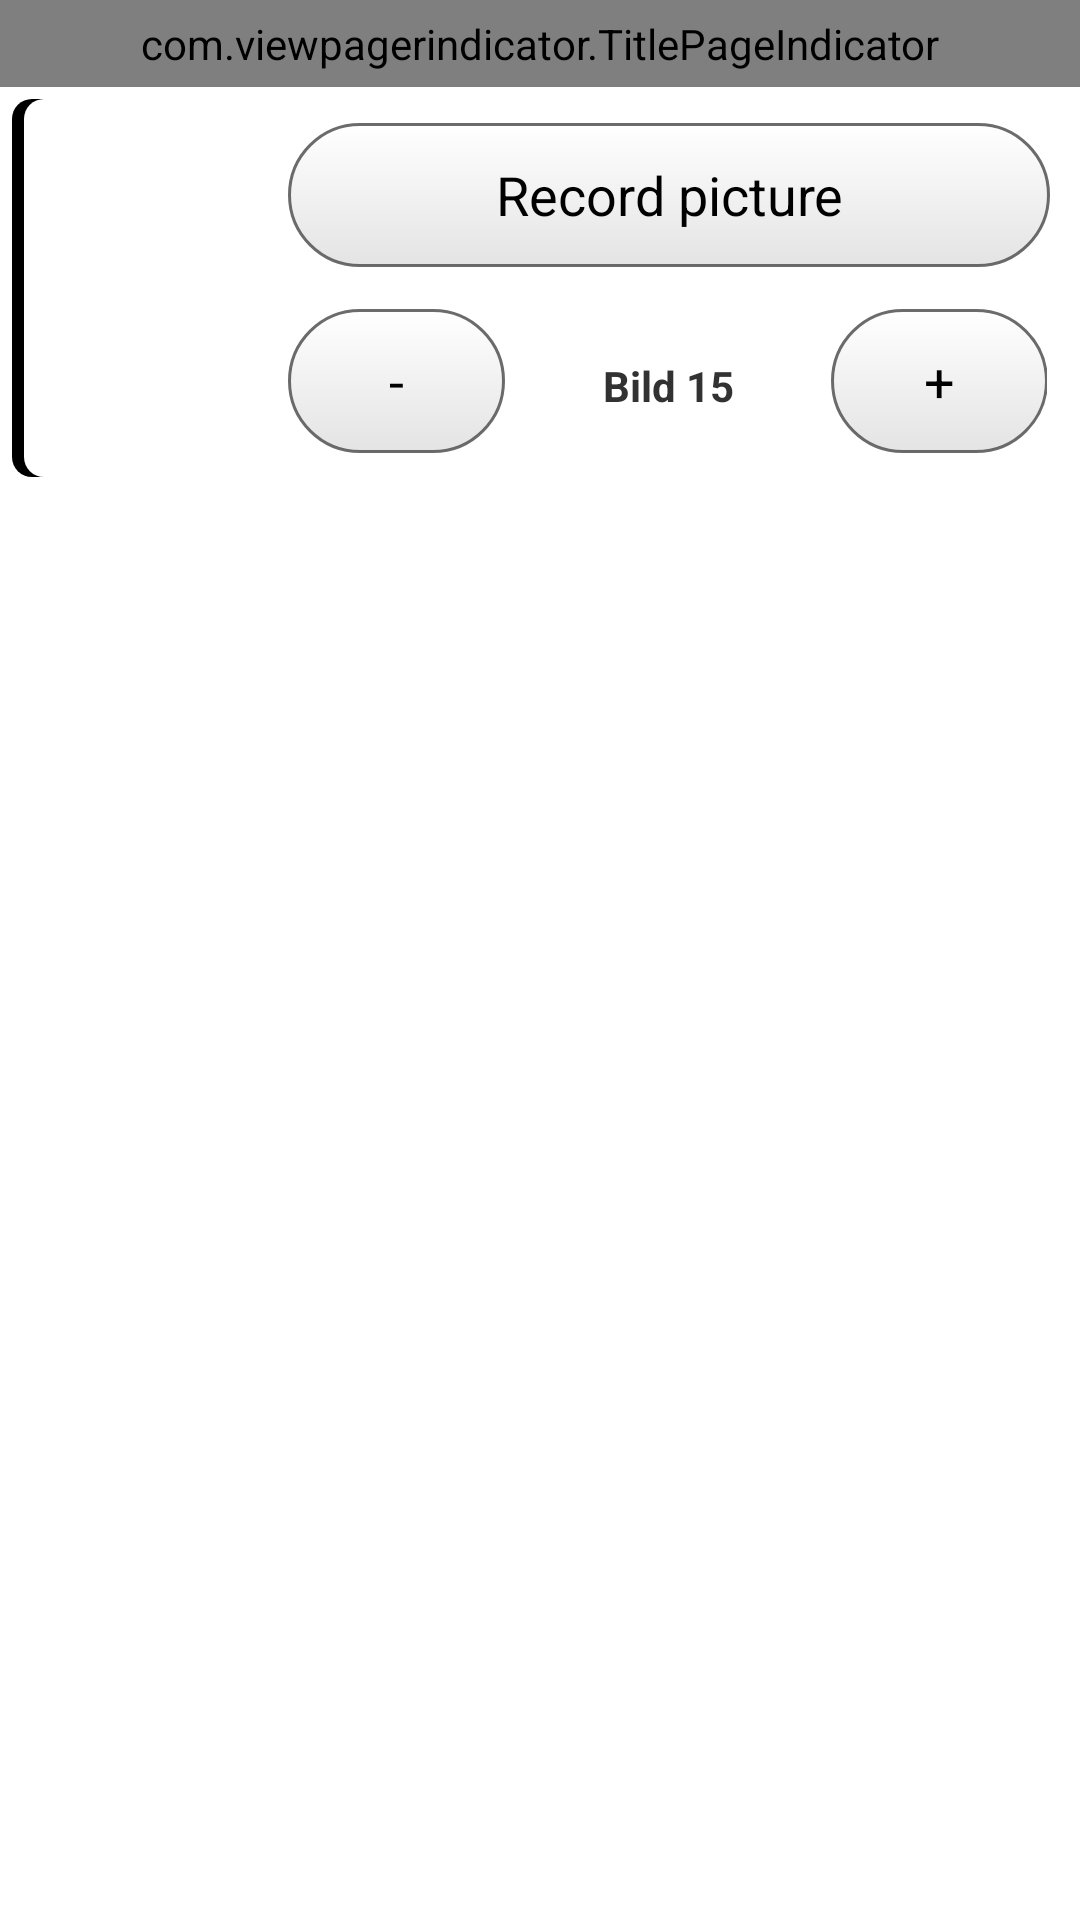

Reconstruct the res/layout file that produces this screen, plus the resources it refers to.
<!-- AndroidManifest.xml: application theme MyAppTheme -->
<!-- res/layout/slidenewfilm.xml -->
<?xml version="1.0" encoding="utf-8"?>
<LinearLayout xmlns:android="http://schemas.android.com/apk/res/android"
    xmlns:app="http://schemas.android.com/apk/res/unisiegen.photographers.activity"
    android:orientation="vertical" android:layout_width="fill_parent"
    android:id="@+id/testen"
    android:layout_height="fill_parent">
    <com.viewpagerindicator.TitlePageIndicator
    android:id="@+id/titles"
    android:padding="5dip"
    android:layout_height="wrap_content"
    android:layout_width="fill_parent"
    app:footerColor="#FFAA2222"
    app:footerLineHeight="1dp"
    app:footerIndicatorHeight="3dp"
    app:footerIndicatorStyle="underline"
    app:textColor="#AA000000"
    app:selectedColor="#FF000000"
    app:textSize="11dp"
    app:selectedBold="true"
    />
    
    
    
    
<LinearLayout xmlns:android="http://schemas.android.com/apk/res/android"
    xmlns:app="http://schemas.android.com/apk/res/unisiegen.photographers.activity"
    android:orientation="vertical" android:layout_width="fill_parent"
    android:padding="4dp"
    android:layout_height="wrap_content">    
    
    
    
        <TableLayout
        xmlns:android="http://schemas.android.com/apk/res/android"
        android:id="@+id/tablor"
        android:layout_width="fill_parent"
        android:layout_height="wrap_content"
        android:background="@drawable/shapetable"
        android:paddingLeft="4dp"
        android:scrollbars="vertical" >

        <TableLayout
            xmlns:android="http://schemas.android.com/apk/res/android"
            android:id="@+id/table"
            android:layout_width="fill_parent"
            android:layout_height="fill_parent"
            android:background="@drawable/shapeintable"
            android:padding="8dp"
            android:paddingBottom="0dp"
            android:paddingLeft="0dp"
            android:paddingRight="0dp"
            android:paddingTop="0dp" >

            
            
            <LinearLayout xmlns:android="http://schemas.android.com/apk/res/android" 
        android:id="@+id/maini"
        android:orientation="vertical"
	    android:layout_height="fill_parent" 
	    android:layout_width="fill_parent">
				<LinearLayout xmlns:android="http://schemas.android.com/apk/res/android" 
				        android:id="@+id/maini"
				        android:orientation="vertical"
				        android:paddingLeft="5dp"
					    android:layout_height="fill_parent" 
					    android:layout_width="fill_parent"> 
						<LinearLayout xmlns:android="http://schemas.android.com/apk/res/android" 
				        android:id="@+id/mainiof"
				        android:gravity="left"
					    android:layout_height="fill_parent" 
					    android:layout_weight=".44"
					    android:layout_width="fill_parent">
						<TextView
							    android:id="@+id/freecell"
							    android:layout_width="fill_parent"
							    android:visibility="invisible"
							    android:layout_weight=".34"
							    android:layout_height="wrap_content">
						</TextView>

				    	<Button
				    	    android:id="@+id/button_aufnehmen"
				    	    android:layout_width="fill_parent"
				    	    android:layout_height="wrap_content"
				    	    android:layout_gravity="bottom"
				    	    android:layout_weight=".1"
				    	    android:background="@drawable/custom_button"
				    	    android:text="@string/take_picture" />
				    	
						</LinearLayout>
				    
						    
						    
						    
						    
				</LinearLayout>
				
				<LinearLayout xmlns:android="http://schemas.android.com/apk/res/android" 
				        android:id="@+id/maini"
				        android:orientation="vertical"
				        android:paddingLeft="5dp"
					    android:layout_height="fill_parent" 
					    android:layout_width="fill_parent">
						
					    <LinearLayout xmlns:android="http://schemas.android.com/apk/res/android" 
				        android:id="@+id/mainio"
				        android:gravity="left"
					    android:layout_height="fill_parent" 
					    android:layout_weight=".44"
					    android:layout_width="fill_parent">
					    <View
					        	android:minHeight="14dp"
							    android:layout_width="wrap_content"
							    android:layout_height="14dp">
						</View>
						</LinearLayout> 
						<LinearLayout xmlns:android="http://schemas.android.com/apk/res/android" 
				        android:id="@+id/mainiof"
				        android:gravity="left"
					    android:layout_height="fill_parent" 
					    android:layout_weight=".44"
					    android:layout_width="fill_parent">
						<TextView
							    android:id="@+id/freecell"
							    android:layout_width="fill_parent"
							    android:visibility="invisible"
							    android:layout_weight=".34"
							    android:layout_height="wrap_content">
						</TextView>
				    	<LinearLayout
				                 android:id="@+id/texttitle"
				             	 android:layout_weight=".1"
				             	 android:paddingRight="1dp"
				                 android:layout_width="fill_parent"
				                 android:layout_height="wrap_content" >
				                 
				    	    

                    <Button
                        android:id="@+id/button_minus"
                        android:layout_width="fill_parent"
                        android:layout_weight=".1"
                        android:layout_height="wrap_content"
            			android:background="@drawable/custom_button"
                        android:text="     -     " />

                    <Button
                        android:layout_height="wrap_content"
                        android:visibility="invisible"
                        android:layout_width="fill_parent"
                        android:layout_weight=".13"
            			android:background="@drawable/custom_button"
                        android:text="     "/>
                    <TextView
                        android:id="@+id/TextView_nr"
                        android:layout_width="fill_parent"
                        android:layout_weight=".1"
                        android:gravity="center"
                        android:textStyle="bold"
                        android:layout_height="wrap_content"
                        android:text="Bild 15" />
                    <Button
                        android:layout_width="fill_parent"
                        android:layout_weight=".13"
                        android:layout_height="wrap_content"
                        android:visibility="invisible"
            			android:background="@drawable/custom_button"
                        android:text="     "/>
                    
                    <Button
                        android:id="@+id/button_plus"
                        android:layout_width="fill_parent"
                        android:layout_weight=".1"
                        android:layout_height="wrap_content"
            			android:background="@drawable/custom_button"
                        android:text="     +     "/>
				    	    
				    	    </LinearLayout>
				    	
						</LinearLayout>
				    
						    
						    
						    
						    
				</LinearLayout> 
            </LinearLayout>
            
            
            
            
            
                    
                    
                    
                    
                    
                    
                    
                    
                    
                    
                    
                    
                    
        </TableLayout>
    </TableLayout>
    
    
    
    </LinearLayout>
    
    
    
    
    
    <android.support.v4.view.ViewPager
        android:layout_width="fill_parent" 
        android:layout_height="fill_parent"
        android:id="@+id/viewPager" />
</LinearLayout>
<!-- resources referenced by this layout -->
<resources>
  <!-- drawable custom_button (drawable-hdpi) -->
  <?xml version="1.0" encoding="utf-8"?>
  <selector
      xmlns:android="http://schemas.android.com/apk/res/android">
  
      <item android:state_pressed="true" >
          <shape>
              <gradient
                  android:startColor="#88555555"
                  android:endColor="#88AAAAAA"
                  android:angle="270" />
              <stroke
                  android:width="1sp"
                  android:color="#DD555555" />
              <corners
                  android:radius="190dp" />
              <padding
                  android:left="5dp"
                  android:top="5dp"
                  android:right="5dp"
                  android:bottom="5dp" />
          </shape>
      </item>
  
      <item>        
          <shape>
              <gradient
                  android:endColor="#88CCCCCC"
                  android:startColor="#55FFFFFF"
                  android:angle="270" />
              <stroke
                  android:width="1sp"
                  android:color="#DD555555" />
              <corners
                  android:radius="190dp" />
              <padding
                  android:left="5dp"
                  android:top="5dp"
                  android:right="5dp"
                  android:bottom="5dp" />
          </shape>
      </item>
  </selector>
  <!-- drawable shapeintable (drawable-hdpi) -->
  <?xml version="1.0" encoding="UTF-8"?>
   
  <shape xmlns:android="http://schemas.android.com/apk/res/android"> 
      <solid android:color="#FFFFFFFF"/> 
      <corners android:radius="20px"/> 
      <padding android:left="0dp" android:top="0dp" android:right="0dp" android:bottom="0dp" />  
  </shape>
  <!-- drawable shapetable (drawable-hdpi) -->
  <?xml version="1.0" encoding="UTF-8"?>
   
  <shape xmlns:android="http://schemas.android.com/apk/res/android"> 
      <solid android:color="#FF000000"/> 
      <corners android:radius="20px"/> 
      <padding android:left="0dp" android:top="0dp" android:right="-2dp" android:bottom="0dp" />  
  </shape>
  <string name="take_picture">Record picture</string>
  <style name="MyAppTheme" parent="@android:style/Theme.Light">
          
      </style>
</resources>
